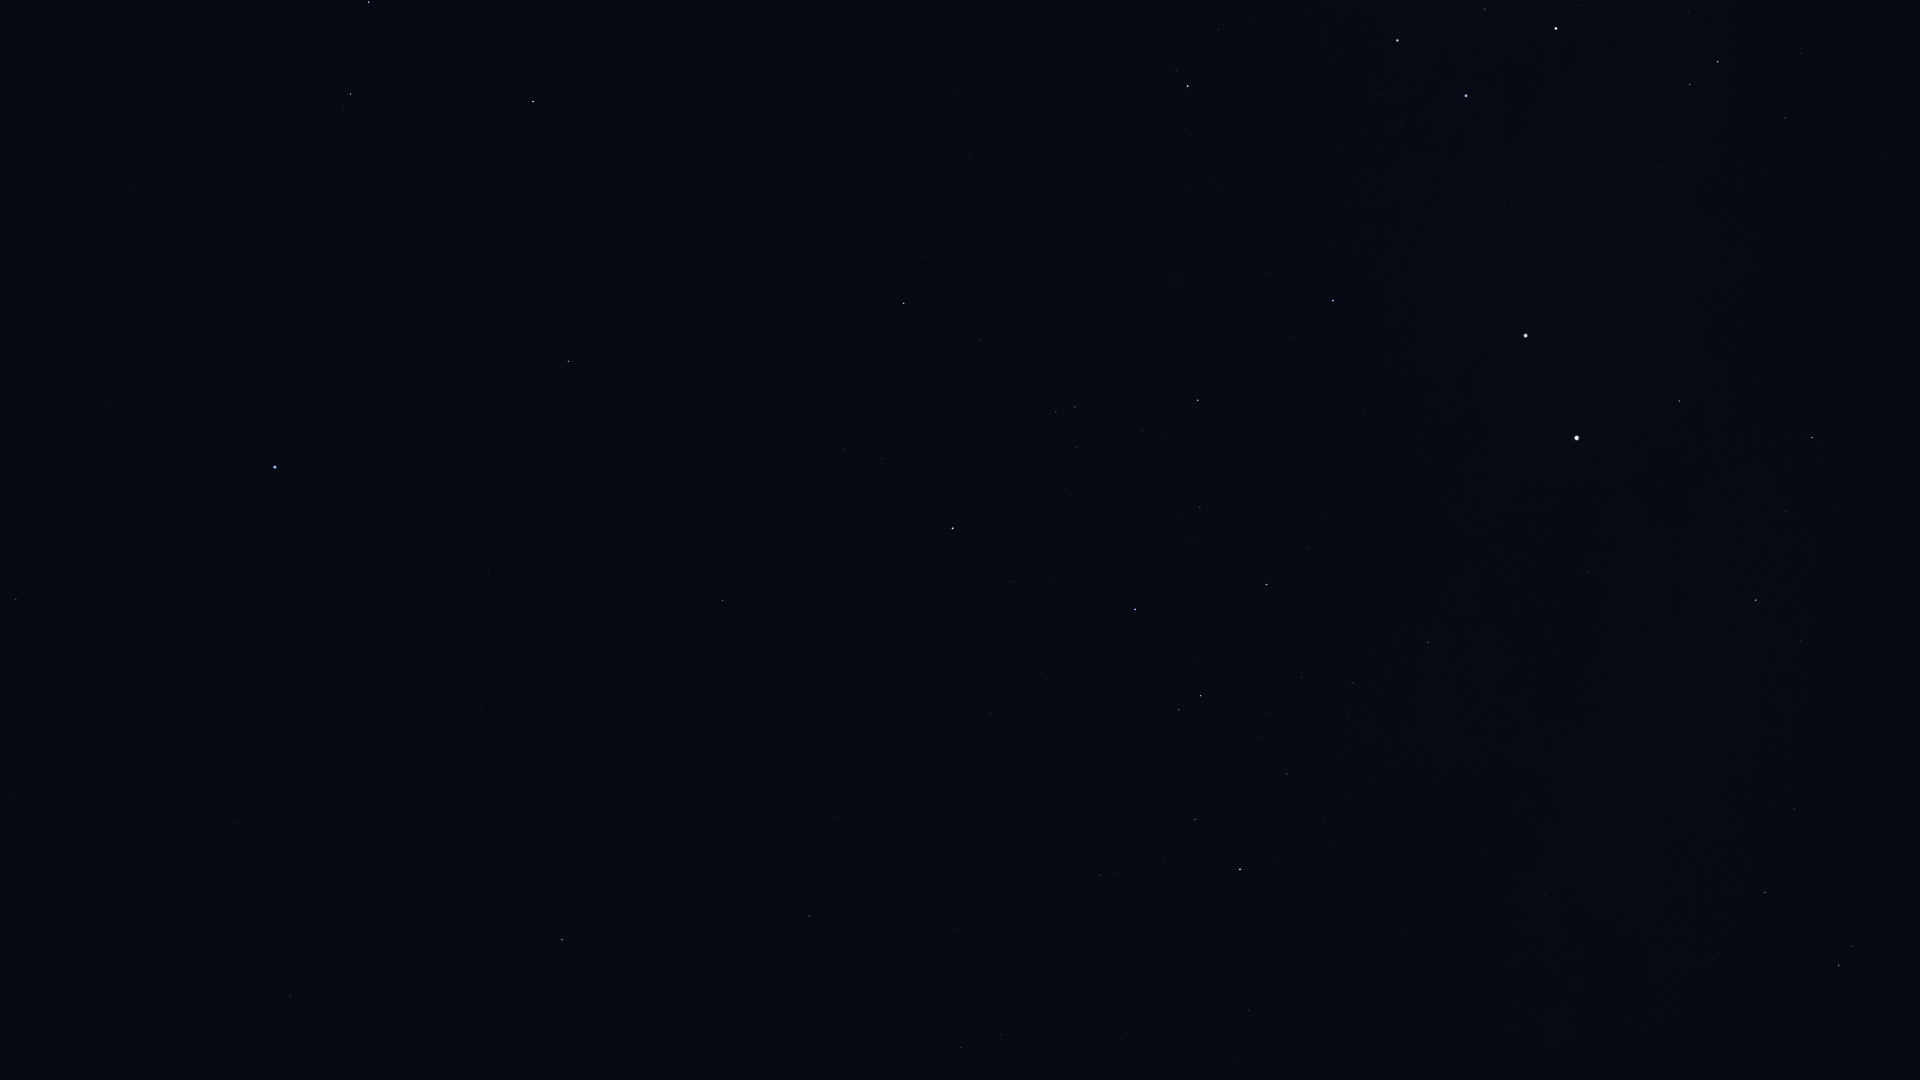

Data behind this chart, as committed beside it:
Star_ID, Name, X, Y
59803, Gienah, 369, 2
60260, Ginan, 1485, 9
60644, Tupã, 1581, 27
60718, Acrux, 1556, 28
60823, HIP 60823, 1219, 29
60965, Algorab, 350, 94
61084, Gacrux, 1397, 40
61174, HIP 61174, 344, 109
61199, HIP 61199, 1800, 54
61359, Kraz, 533, 101
61585, HIP 61585, 1718, 62
62322, HIP 62322, 1690, 84
62434, Mimosa, 1466, 96
64166, HIP 64166, 556, 305
64962, HIP 64962, 568, 361
65109, HIP 65109, 904, 303
65474, Spica, 275, 467
65936, HIP 65936, 980, 340
66047, Dofida, 1174, 305
66249, Heze, 16, 599
66657, HIP 66657, 1333, 300
67464, HIP 67464, 1056, 411
67472, HIP 67472, 1075, 407
68282, HIP 68282, 1142, 430
68520, HIP 68520, 12, 794
68702, Hadar, 1526, 336
68895, HIP 68895, 722, 600
68933, Menkent, 953, 528
69415, HIP 69415, 747, 630
69427, Kang, 337, 768
69701, Syrma, 237, 823
69974, Khambalia, 426, 779
70306, HIP 70306, 778, 679
70576, HIP 70576, 1194, 541
70755, Elgafar, 168, 934
71352, HIP 71352, 1135, 609
71536, HIP 71536, 1307, 549
71681, Toliman, 1577, 438
71683, Rigil Kentaurus, 1577, 438
71860, HIP 71860, 1267, 584
71908, HIP 71908, 1679, 401
72339, Mönch, 165, 1076
72571, HIP 72571, 839, 817
72622, Zubenelgenubi, 562, 940
73714, Brachium, 809, 916
74395, HIP 74395, 1428, 642
74824, HIP 74824, 1587, 572
74946, HIP 74946, 1812, 437
75141, HIP 75141, 1195, 819
75177, HIP 75177, 1100, 875
75323, HIP 75323, 1609, 582
76297, HIP 76297, 1240, 869
76552, HIP 76552, 1277, 862
77634, HIP 77634, 1120, 1039
77952, HIP 77952, 1756, 600
78384, HIP 78384, 1249, 1010
78639, HIP 78639, 1482, 855
78970, HIP 78970, 1235, 1065
79509, HIP 79509, 1617, 798
80000, HIP 80000, 1545, 894
... 5 more rows
